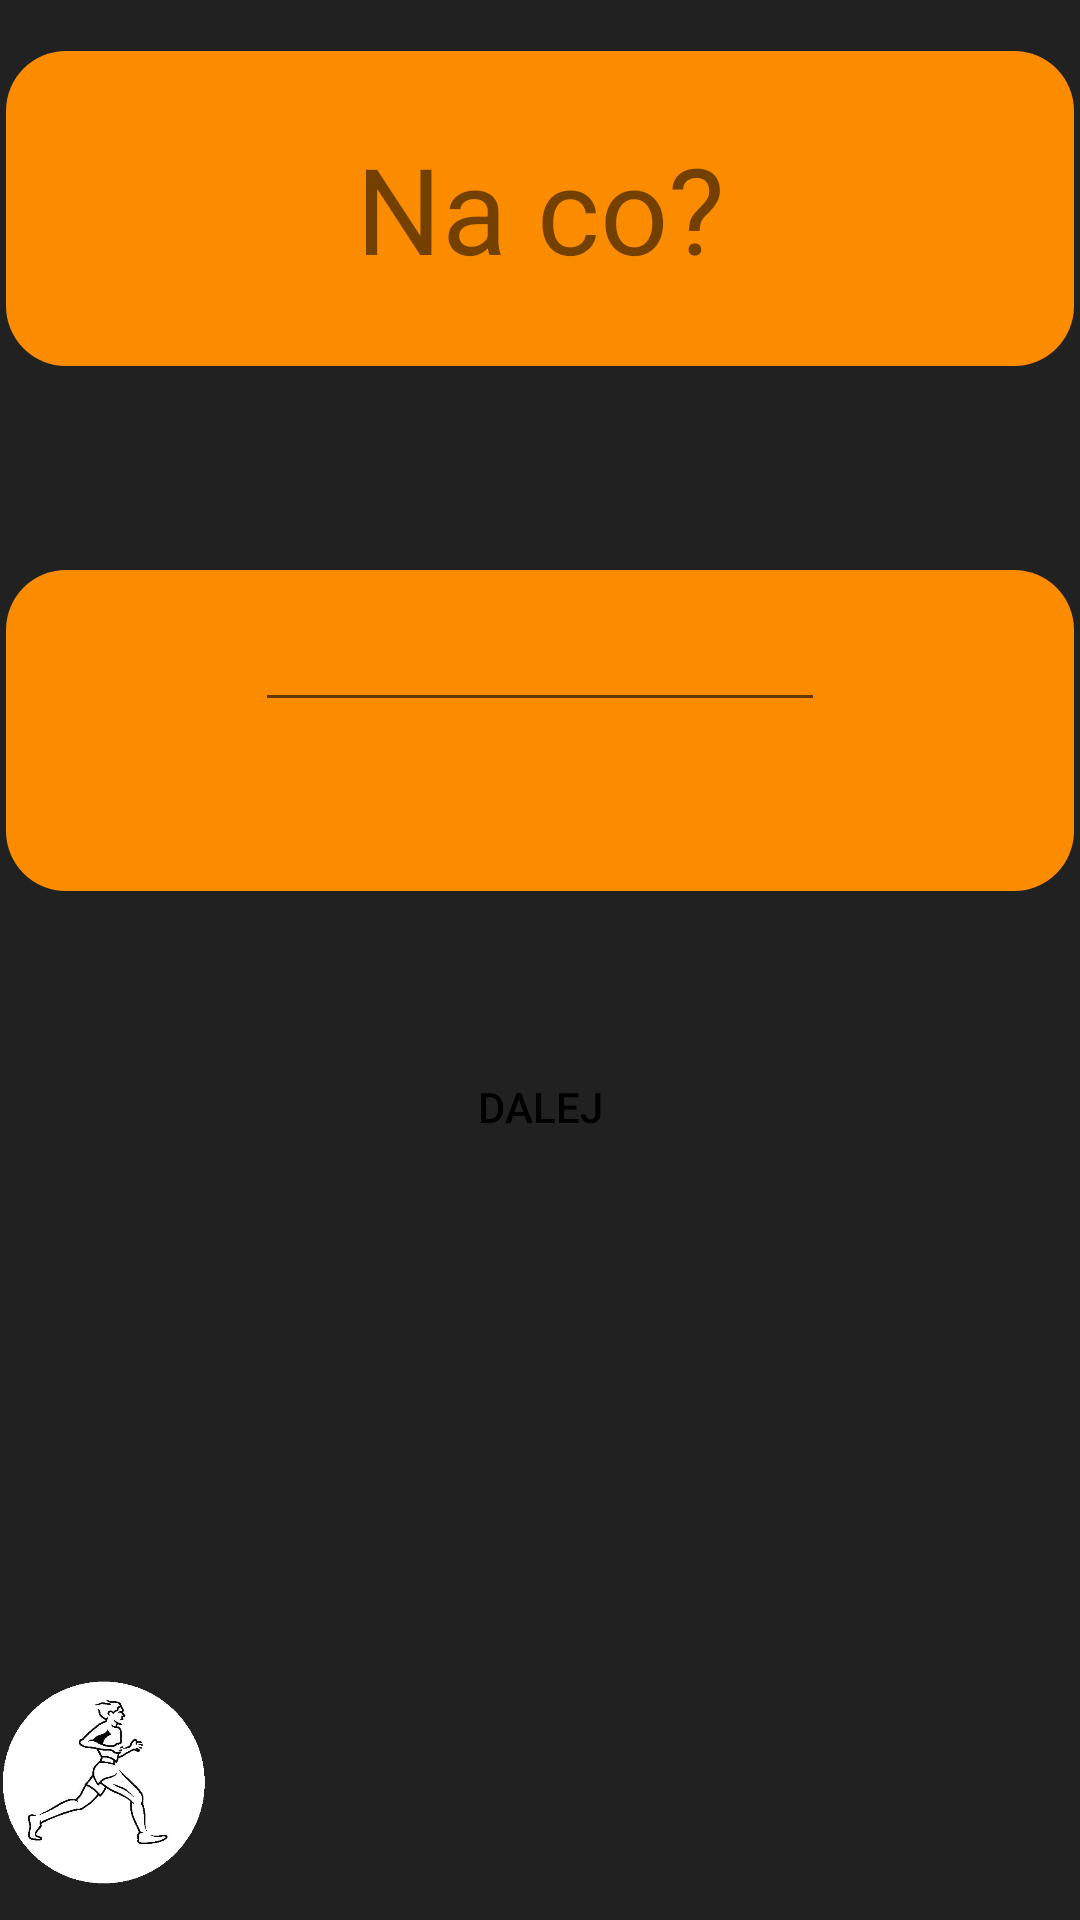

Android layout source for this screen:
<!-- AndroidManifest.xml: application theme AppTheme -->
<!-- res/layout/activity_question7cd.xml -->
<?xml version="1.0" encoding="utf-8"?>
<RelativeLayout xmlns:android="http://schemas.android.com/apk/res/android"
    xmlns:app="http://schemas.android.com/apk/res-auto"
    xmlns:tools="http://schemas.android.com/tools"
    android:layout_width="match_parent"
    android:layout_height="match_parent"
    android:background="#212121">

    <Button
        android:id="@+id/button6_q7cd"
        android:layout_width="368dp"
        android:layout_height="wrap_content"
        android:layout_centerInParent="true"
        android:layout_alignParentTop="true"
        android:layout_marginTop="345dp"
        android:text="Dalej"
        android:background="@drawable/round_white"
        tools:layout_editor_absoluteX="8dp"
        tools:layout_editor_absoluteY="447dp" />


    <TextView
        android:id="@+id/text_q7"
        android:layout_width="356dp"
        android:layout_height="105dp"
        android:layout_centerInParent="true"
        android:layout_alignParentTop="true"
        android:layout_marginTop="17dp"
        android:background="@drawable/round_orange"
        android:gravity="center"
        android:text="Na co?"
        android:textSize="40dp" />



    <LinearLayout
        android:layout_width="356dp"
        android:layout_height="107dp"
        android:layout_centerInParent="true"
        android:layout_alignParentTop="true"
        android:layout_marginTop="190dp"
        android:background="@drawable/round_orange"
        android:orientation="vertical">


        <EditText
            android:id="@+id/choroba_edit_q7cd"
            android:layout_width="190dp"
            android:layout_height="wrap_content"
            android:layout_gravity="center"
            android:textColor="#000000"
            android:textSize="25dp" />

    </LinearLayout>

    <ImageView
        android:layout_width="70dp"
        android:layout_height="91dp"
        android:layout_alignParentStart="true"
        android:layout_alignParentBottom="true"
        android:src="@drawable/biegaczz" />


</RelativeLayout>
<!-- resources referenced by this layout -->
<resources>
  <!-- drawable biegaczz: png bitmap (drawable, 72449 bytes) -->
  <!-- drawable round_orange (drawable) -->
  <?xml version="1.0" encoding="utf-8"?>
  <shape xmlns:android="http://schemas.android.com/apk/res/android"
      android:shape="rectangle">
      <solid android:color="#fb8c00" />
      <corners android:radius="20dp" />
  
  </shape>
  <style name="AppTheme" parent="Theme.AppCompat.Light.DarkActionBar">
          
          <item name="android:colorPrimary">@color/colorPrimary</item>
          <item name="colorPrimaryDark">@color/colorPrimaryDark</item>
          <item name="colorAccent">@color/colorAccent</item>
          <item name="android:textColorPrimary">@color/colorBlack</item>
  
      </style>
  <color name="colorPrimary">#e6790c</color>
  <color name="colorPrimaryDark">#00574B</color>
  <color name="colorAccent">#D81B60</color>
  <color name="colorBlack">#000000</color>
</resources>
